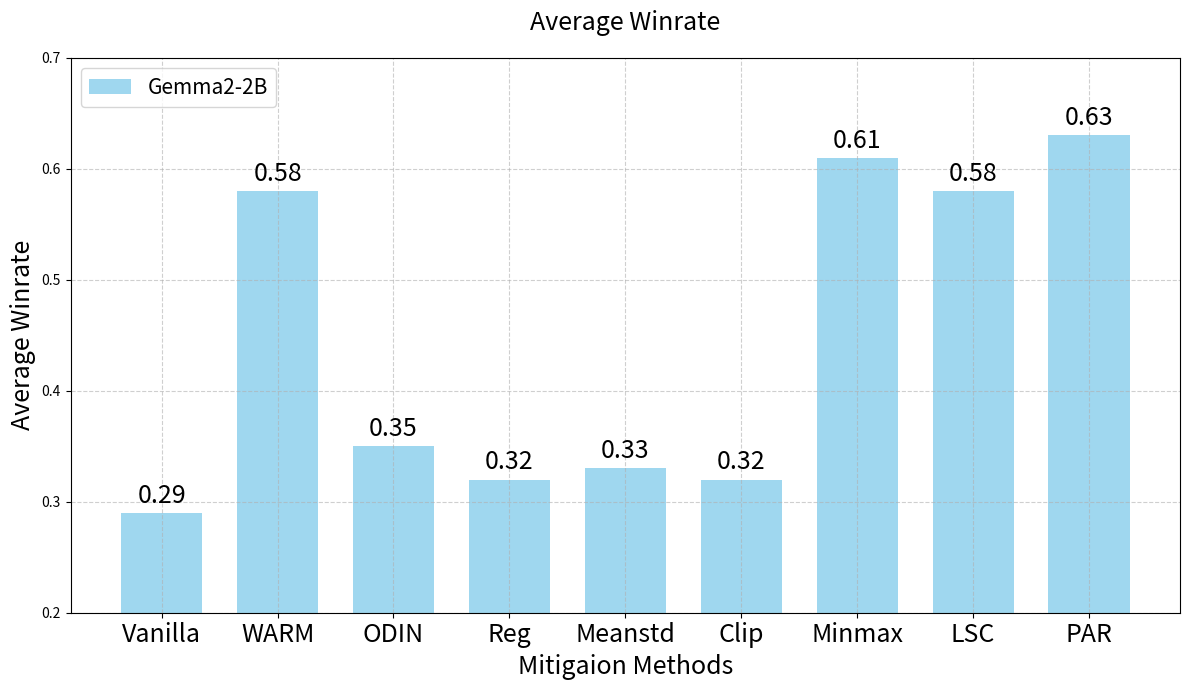
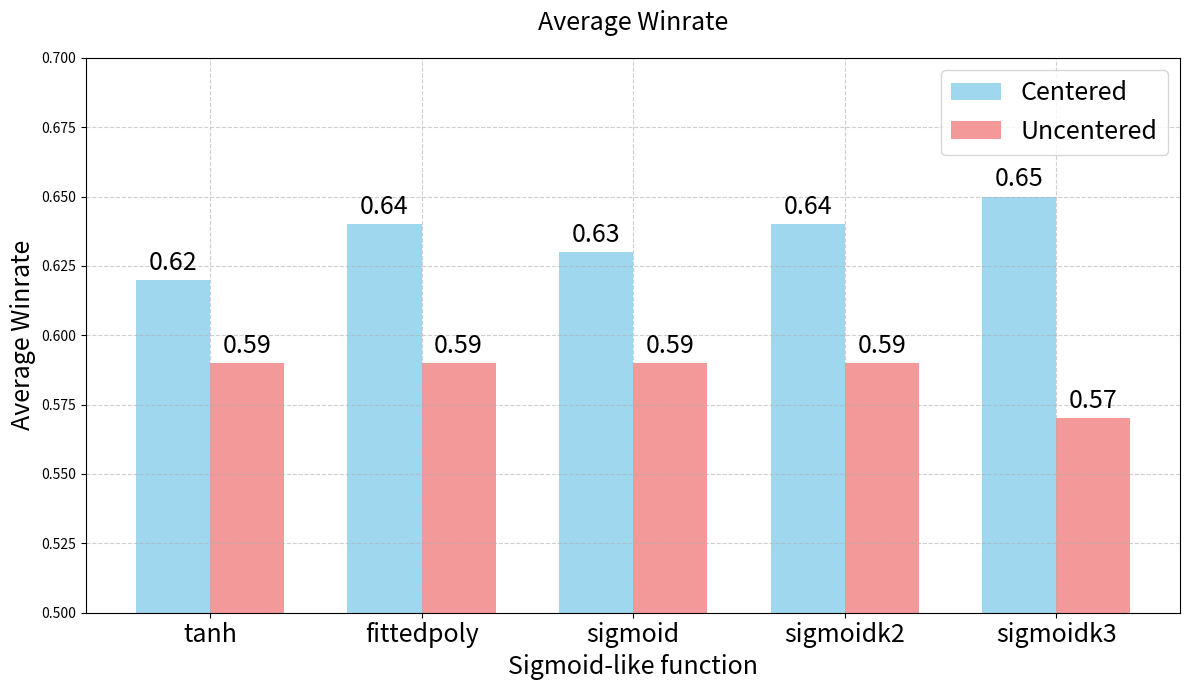

The script that saved these images, in order:
import matplotlib.pyplot as plt
import numpy as np

# gemma2-2b_llama3_winrates = [0.32, 0.64, 0.43, 0.44, 0.68, 0.62, 0.63, 0.68, 0.66]

import numpy as np
import matplotlib.pyplot as plt

def lab1():
    # 数据
    methods = ['Vanilla', 'WARM', 'ODIN', 'Reg', 'Meanstd', 'Clip', 'Minmax', 'LSC', 'PAR']
    gemma2_winrates = [0.29, 0.58, 0.35, 0.32, 0.33, 0.32, 0.61, 0.58, 0.63]

    # 设置条形图的位置和宽度
    x = np.arange(len(methods))  # 方法的标签位置
    width = 0.7  # 条形的宽度

    # 创建图形和轴
    fig, ax = plt.subplots(figsize=(12, 7))

    # 绘制条形图
    rects1 =  ax.bar(x, gemma2_winrates, width, label='Gemma2-2B', color='skyblue', alpha=0.8)

    # 添加标签、标题和图例
    ax.set_xlabel('Mitigaion Methods', fontsize=18)
    ax.set_ylabel('Average Winrate', fontsize=18)
    ax.set_title('Average Winrate', fontsize=18, pad=20)
    ax.set_xticks(x)
    ax.set_xticklabels(methods, rotation=0, ha='center', fontsize=18)  # 刻度标签水平显示
    ax.legend(fontsize=15)

    # 设置 y 轴范围
    ax.set_ylim(0.2, 0.7)

    # 在条形图上显示数值
    def autolabel(rects):
        for rect in rects:
            height = rect.get_height()
            ax.annotate(f'{height:.2f}',
                        xy=(rect.get_x() + rect.get_width() / 2, height),
                        xytext=(0, 3),  # 3 points vertical offset
                        textcoords="offset points",
                        ha='center', va='bottom', fontsize=18)

    autolabel(rects1)
    # autolabel(rects2)

    # 添加网格线
    ax.grid(True, linestyle='--', alpha=0.6)

    # 调整布局
    fig.tight_layout()

    # 保存为 PDF
    plt.savefig('gemma2-2b_ultrafb_bin_avgwin_lab1.pdf', format='pdf')

def lab5():
    # 数据
    methods = ['tanh', 'fittedpoly', 'sigmoid', 'sigmoidk2', 'sigmoidk3']
    centered_winrates = [0.62, 0.64, 0.63, 0.64, 0.65]
    uncentered_winrates = [0.59, 0.59, 0.59, 0.59, 0.57]

    # 设置条形图的位置和宽度
    x = np.arange(len(methods))  # 方法的标签位置
    width = 0.35  # 条形的宽度

    # 创建图形和轴
    fig, ax = plt.subplots(figsize=(12, 7))

    # 绘制条形图
    rects1 = ax.bar(x - width/2, centered_winrates, width, label='Centered', color='skyblue', alpha=0.8)
    rects2 = ax.bar(x + width/2, uncentered_winrates, width, label='Uncentered', color='lightcoral', alpha=0.8)

    # 添加标签、标题和图例
    ax.set_xlabel('Sigmoid-like function', fontsize=18)
    ax.set_ylabel('Average Winrate', fontsize=18)
    ax.set_title('Average Winrate', fontsize=18, pad=20)
    ax.set_xticks(x)
    ax.set_xticklabels(methods, rotation=0, ha='center', fontsize=18)  # 刻度标签水平显示
    ax.legend(fontsize=18)

    # 设置 y 轴范围
    ax.set_ylim(0.5, 0.7)

    # 在条形图上显示数值
    def autolabel(rects):
        for rect in rects:
            height = rect.get_height()
            ax.annotate(f'{height:.2f}',
                        xy=(rect.get_x() + rect.get_width() / 2, height),
                        xytext=(0, 3),  # 3 points vertical offset
                        textcoords="offset points",
                        ha='center', va='bottom', fontsize=18)

    autolabel(rects1)
    autolabel(rects2)

    # 添加网格线
    ax.grid(True, linestyle='--', alpha=0.6)

    # 调整布局
    fig.tight_layout()

    # 保存为 PDF
    plt.savefig('gemma2-2b_ultrafb_bin_avgwin_lab5.pdf', format='pdf')


if __name__=='__main__':
    lab1()
    lab5()